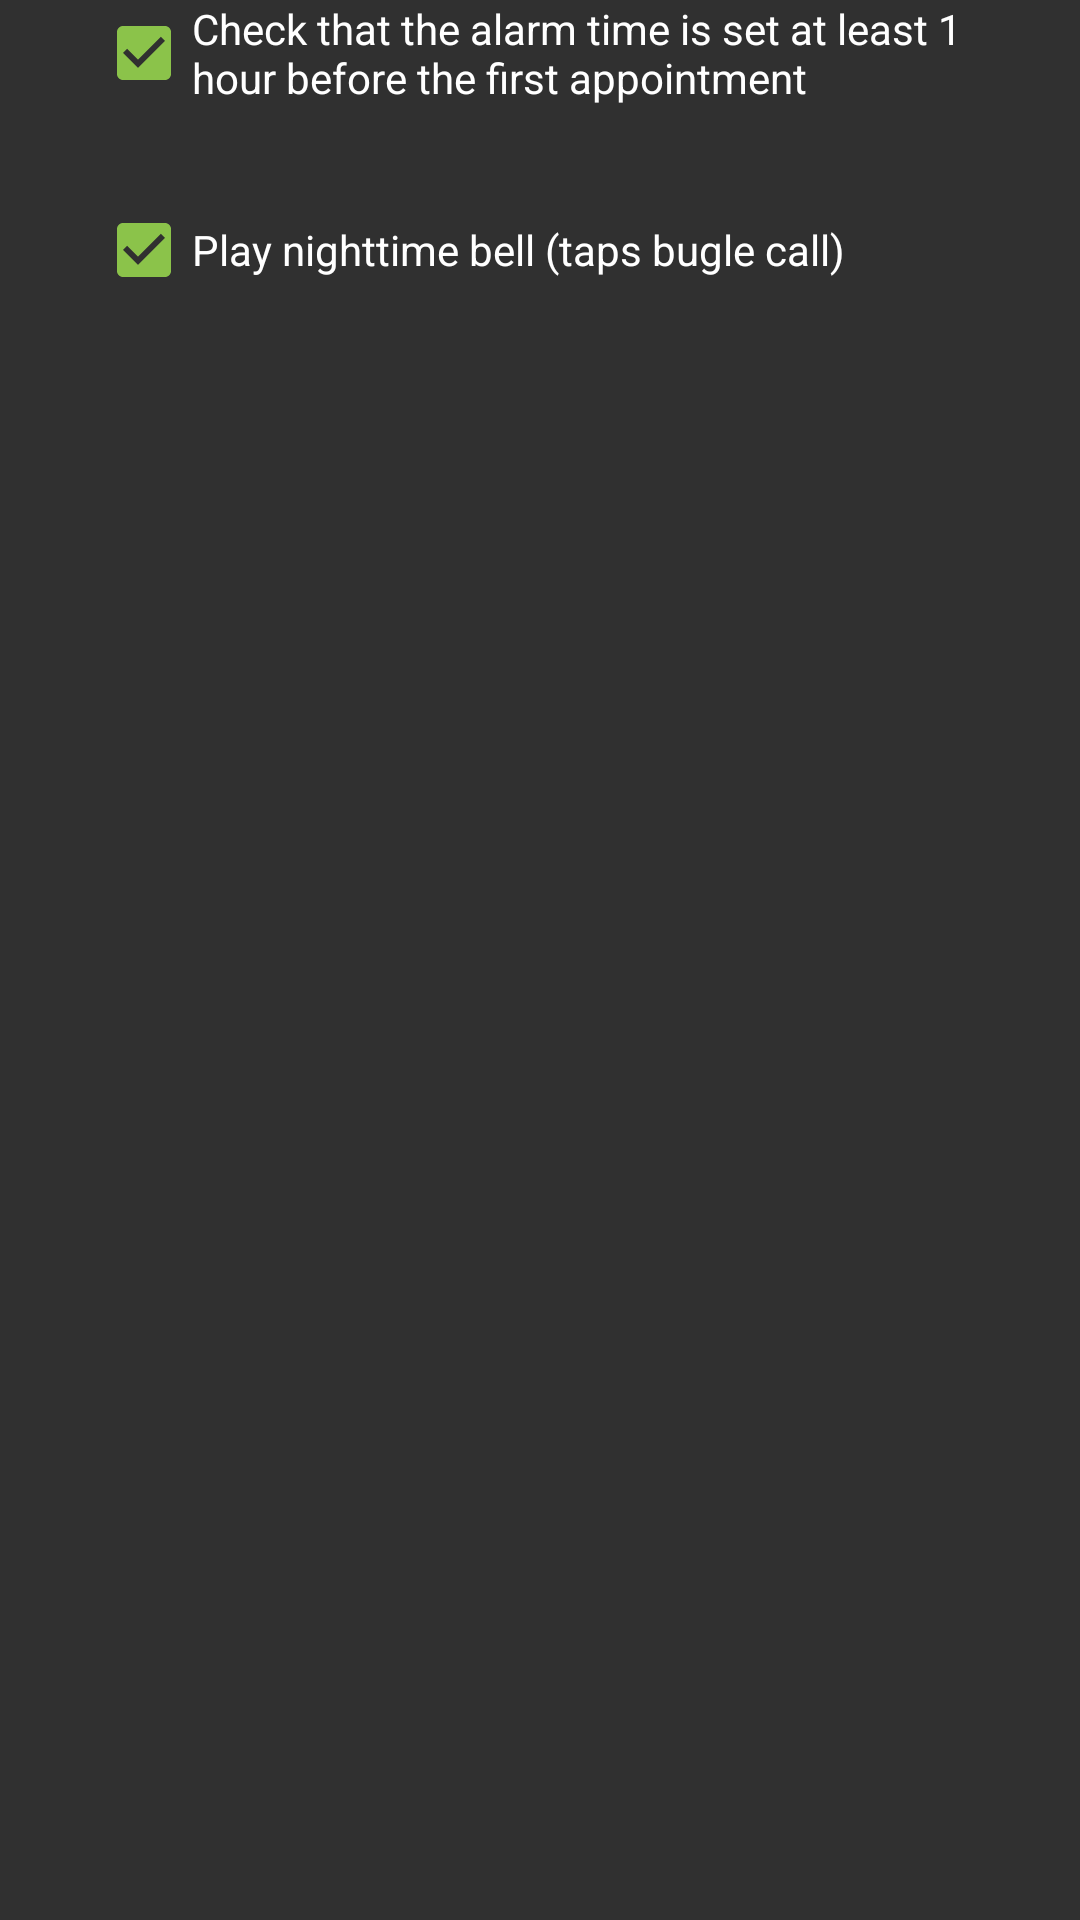

Write the Android layout XML for this screen, with the resource values it uses.
<!-- AndroidManifest.xml: application theme AppTheme -->
<!-- res/layout/fragment_wizard_features.xml -->
<LinearLayout
    xmlns:android="http://schemas.android.com/apk/res/android"
    android:layout_width="fill_parent"
    android:layout_height="fill_parent"
    android:orientation="vertical"
    android:paddingLeft="32dp"
    android:paddingRight="32dp">

    <CheckBox
        android:id="@+id/onCheckAlarmTime"
        android:layout_width="wrap_content"
        android:layout_height="wrap_content"
        android:layout_marginBottom="@dimen/margin_large"
        android:checked="true"
        android:text="@string/check_alarm_time"/>

    <CheckBox
        android:id="@+id/onPlayNighttimeBell"
        android:layout_width="wrap_content"
        android:layout_height="wrap_content"
        android:layout_marginBottom="@dimen/margin_large"
        android:checked="true"
        android:text="@string/play_nighttime_bell"/>

</LinearLayout>
<!-- resources referenced by this layout -->
<resources>
  <dimen name="margin_large">32dp</dimen>
  <string name="check_alarm_time">Check that the alarm time is set at least 1 hour before the first appointment</string>
  <string name="play_nighttime_bell">Play nighttime bell (taps bugle call)</string>
  <style name="AppTheme" parent="Theme.AppCompat.NoActionBar">
          <item name="colorPrimary">@color/primary</item>
          <item name="colorPrimaryDark">@color/primary_dark</item>
          <item name="colorAccent">@color/accent</item>
      </style>
  <color name="primary">@color/Blue_Grey_500</color>
  <color name="primary_dark">@color/Blue_Grey_700</color>
  <color name="accent">@color/Light_Green_500</color>
  <color name="Blue_Grey_500">#607D8B</color>
  <color name="Blue_Grey_700">#455A64</color>
  <color name="Light_Green_500">#8BC34A</color>
</resources>
